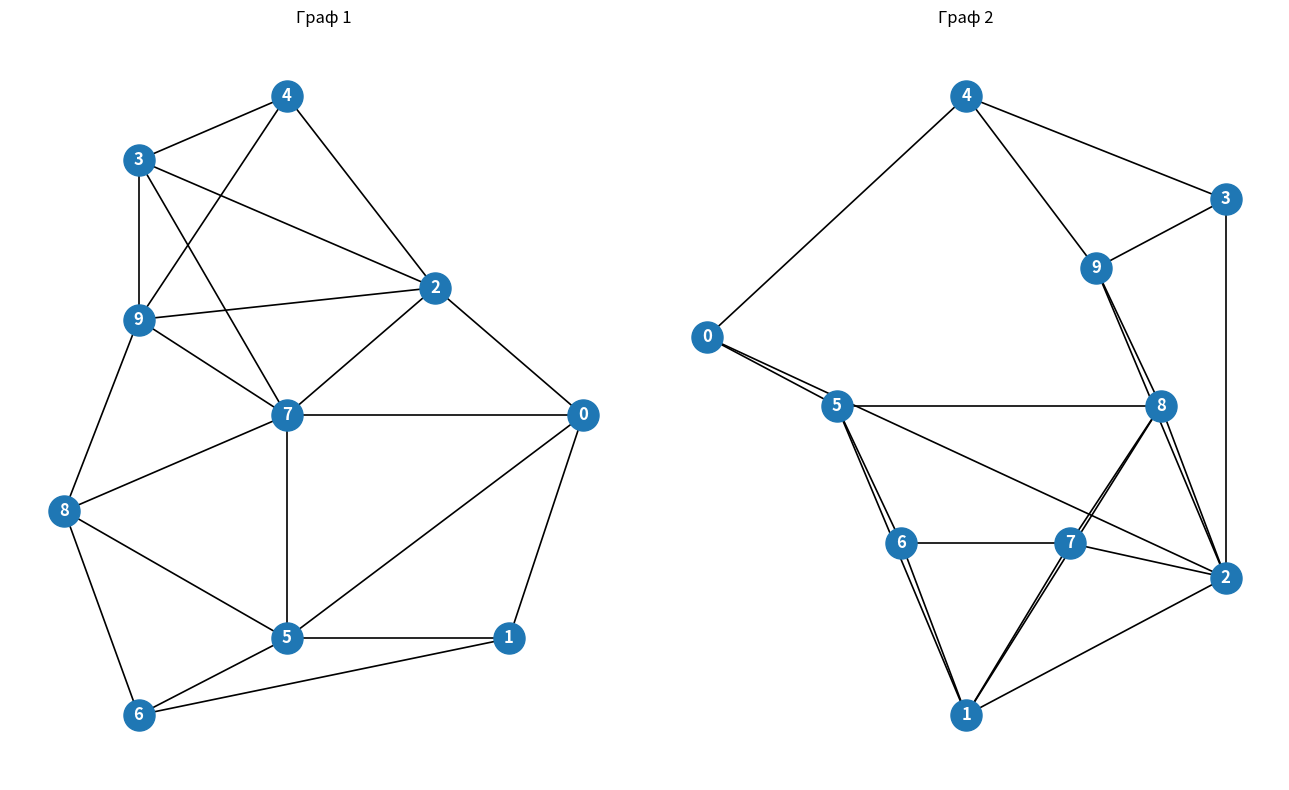

Generate this figure with matplotlib:
import networkx as nx
import matplotlib.pyplot as plt

# ================= ЛЕВЫЙ ГРАФ =================
G1 = nx.Graph()

edges1 = [
    (4, 3), (4, 2), (4, 9),
    (3, 9), (3, 7), (3, 2),
    (2, 9), (2, 7), (2, 0),
    (9, 7), (9, 8),
    (7, 8), (7, 5), (7, 0),
    (8, 5), (8, 6),
    (5, 0), (5, 1), (5, 6),
    (0, 1),
    (1, 6),
]
G1.add_edges_from(edges1)

pos1 = {
    4: (2.0, 10.0),
    3: (1.0, 9.0),
    2: (3.0, 7.0),
    9: (1.0, 6.5),
    0: (4.0, 5.0),
    7: (2.0, 5.0),
    8: (0.5, 3.5),
    5: (2.0, 1.5),
    1: (3.5, 1.5),
    6: (1.0, 0.3),
}

# ================= ПРАВЫЙ ГРАФ =================
G2 = nx.Graph()

edges2 = [
    (4, 3), (4, 0), (4, 9),
    (3, 9), (3, 2),
    (9, 8), (9, 2),
    (0, 5), (0, 2),
    (5, 8), (5, 6), (5, 1),
    (8, 7), (8, 2), (8, 1),
    (6, 7), (6, 1),
    (7, 2), (7, 1),
    (2, 1),
]
G2.add_edges_from(edges2)

pos2 = {
    4: (2.0, 10.0),
    0: (0.0, 6.5),
    3: (4.0, 8.5),
    9: (3.0, 7.5),
    5: (1.0, 5.5),
    8: (3.5, 5.5),
    6: (1.5, 3.5),
    7: (2.8, 3.5),
    2: (4.0, 3.0),
    1: (2.0, 1.0),
}

# ================= ОТРИСОВКА =================
fig, (ax1, ax2) = plt.subplots(1, 2, figsize=(13, 8))

nx.draw(G1, pos1, ax=ax1, with_labels=True,
        node_size=500, node_color='#1f77b4',
        font_color='white', font_weight='bold',
        edge_color='black', width=1.2)

nx.draw(G2, pos2, ax=ax2, with_labels=True,
        node_size=500, node_color='#1f77b4',
        font_color='white', font_weight='bold',
        edge_color='black', width=1.2)

ax1.set_title("Граф 1")
ax2.set_title("Граф 2")
plt.tight_layout()
plt.show()
